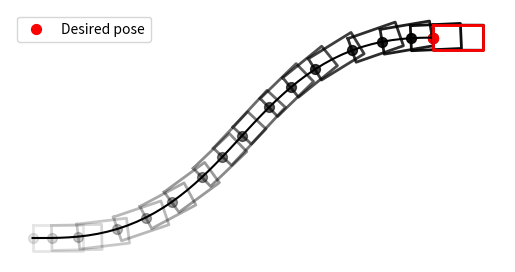

This chart was generated by the following Python code:
'''
iLQR applied to a car for a viapoints task (batch formulation)

[redacted]
[redacted]

This file is part of RCFS <https://robotics-codes-from-scratch.github.io/>
License: MIT
'''

import numpy as np
import matplotlib.pyplot as plt

# computer the transfer matrix of the linearized system
def transferMatrices(A, B):
    nbVarX, nbVarU, nbData = B.shape
    nbData += 1
    Sx = np.kron(np.ones((nbData, 1)), np.identity(nbVarX))
    Su = np.zeros((nbVarX * (nbData), nbVarU * (nbData-1)))
    for t in range(nbData-1):
        id1 = np.arange(t*nbVarX, (t+1)*nbVarX, 1, dtype=int) # 012, 345, ...
        id2 = np.arange((t+1)*nbVarX, (t+2)*nbVarX, 1, dtype=int) # 345, 678, ...
        id3 = np.arange(t*nbVarU, (t+1)*nbVarU, 1, dtype=int) # 012, 345, ...
        Sx[id2, :] = np.matmul(A[:, :, t], Sx[id1, :])
        Su[id2, :] = np.matmul(A[:, :, t], Su[id1, :])
        Su[(t+1)*nbVarX : (t+2)*nbVarX, t*nbVarU : (t+1)*nbVarU] = B[:, :, t]
    return Su, Sx

# Given the control trajectory u and initial state x0, compute the whole state trajectory
def dynSysSimulation(x0, u, model):
    x = np.zeros([model.nbVarX, model.nbData])
    dx = np.zeros(param.nbVarX)
    x[:,0] = x0
    for t in range(param.nbData-1):
        dx[0] = np.cos(x[2,t]) * u[0,t]
        dx[1] = np.sin(x[2,t]) * u[0,t]
        dx[2] = np.tan(x[3,t]) * u[0,t] / param.l 
        dx[3] = u[1,t] 
        x[:,t+1] = x[:,t] + dx * param.dt
    return x

# Linearize the system along the trajectory computing the matrices A and B
def linSys(x, u, param):
    A = np.zeros([param.nbVarX, param.nbVarX, param.nbData-1])
    B = np.zeros([param.nbVarX, param.nbVarU, param.nbData-1])
    Ac = np.zeros([param.nbVarX, param.nbVarX])
    Bc = np.zeros([param.nbVarX, param.nbVarU])
    for t in range(param.nbData-1):
        # Linearize the system
        Ac[0,2] = -u[0,t] * np.sin(x[2,t])
        Ac[1,2] = u[0,t] * np.cos(x[2,t])
        Ac[2,3] = u[0,t] * np.tan(x[3,t]**2+1) / param.l
        Bc[0,0] = np.cos(x[2,t])  
        Bc[1,0] = np.sin(x[2,t])
        Bc[2,0] = np.tan(x[3,t]) / param.l
        Bc[3,1] = 1 
        # Discretize the linear system
        A[:,:,t] = np.eye(param.nbVarX) + Ac * param.dt
        B[:,:,t] = Bc * param.dt
    return A, B

# Plot the car at the desired position
def plot_car(x, param, col='black', col_alpha=1):
	w = param.l / 2
	x_rl = x[:2] + 0.5 * w * np.array([-np.sin(x[2]), np.cos(x[2])])
	x_rr = x[:2] - 0.5 * w * np.array([-np.sin(x[2]), np.cos(x[2])])
	x_fl = x_rl + param.l * np.array([np.cos(x[2]), np.sin(x[2])])
	x_fr = x_rr + param.l * np.array([np.cos(x[2]), np.sin(x[2])])
	x_plot = np.concatenate((x_rl, x_rr, x_fr, x_fl, x_rl))
	plt.plot(x_plot[0::2], x_plot[1::2], linewidth=2, c=col, alpha=col_alpha)
	plt.scatter(x[0], x[1], marker='.', s=200, c=col, alpha=col_alpha)

## Parameters
# ===============================

param = lambda: None # Lazy way to define an empty class in python
param.dt = 1E-1 # Time step length
param.nbData = 50 # Number of datapoints
param.nbIter = 20 # Maximum number of iterations for iLQR
param.nbPoints = 1 # Number of viapoints
param.nbVarX = 4 # State space dimension (x1,x2,theta,phi)
param.nbVarU = 2 # Control space dimension (v,dphi)
param.l = .25 # Length of the car
param.q = 1E3 # Precision weight
param.r = 1E-3 # Control weight term
param.Mu = np.array([2., 1., 0, 0]) # Viapoint (x1,x2,theta,phi)

Q = np.eye(param.nbVarX * param.nbPoints) * param.q # Precision matrix
R = np.eye((param.nbData-1) * param.nbVarU) * param.r # Control weight matrix

# Time occurrence of viapoints
tl = np.linspace(0, param.nbData, param.nbPoints+1)
tl = np.rint(tl[1:]).astype(np.int64) - 1
idx = np.array([i + np.arange(0,param.nbVarX,1) for i in (tl*param.nbVarX)]).flatten() 


# Solving iLQR
# ===============================

u = np.zeros(param.nbVarU*(param.nbData-1)) # Initial control command
x0 = np.zeros(param.nbVarX) # Initial state

for i in range(param.nbIter):
	# System evolution
    x = dynSysSimulation(x0, u.reshape([param.nbVarU, param.nbData-1], order='F'), param)

    # Linearization
    A, B = linSys(x, u.reshape([param.nbVarU, param.nbData-1], order='F'), param)
    Su0, _ = transferMatrices(A, B)
    Su = Su0[idx,:]
    
    # Gauss-Newton update
    e = x[:,tl].flatten('F') - param.Mu.flatten('F') 
    du = np.linalg.inv(Su.T @ Q @ Su + R) @ (-Su.T @ Q @ e - R @ u)
    
    # Estimate step size with backtracking line search method
    alpha = 1
    cost0 = e.T @ Q @ e + u.T @ R @ u
    while True:
        utmp = u + du * alpha
        xtmp = dynSysSimulation(x0, utmp.reshape([param.nbVarU, param.nbData-1], order='F'), param)
        etmp = xtmp[:,tl].flatten('F') - param.Mu.flatten('F')
        cost = etmp.T @ Q @ etmp + utmp.T @ R @ utmp
        
        if cost < cost0 or alpha < 1e-3:
            u = utmp
            print("Iteration {}, cost: {}, alpha: {}".format(i, cost, alpha))
            break
        alpha /= 2
    
    if np.linalg.norm(alpha * du) < 1e-2: # Early stop condition
        break

# Plotting
# ===============================
plt.figure()
plt.axis("off")
plt.gca().set_aspect('equal', adjustable='box')

plt.plot(x[0,:], x[1,:], c='black')

nb_plots = 15
for i in range(nb_plots):
  plot_car(x[:,int(i*param.nbData/nb_plots)], param, 'black', 0.1+0.9*i/nb_plots)
plot_car(x[:,-1], param, 'black')

plot_car(param.Mu, param, 'red')
plt.scatter(param.Mu[0], param.Mu[1], color='r', marker='.', s=200, label="Desired pose")
plt.legend()

plt.show()

